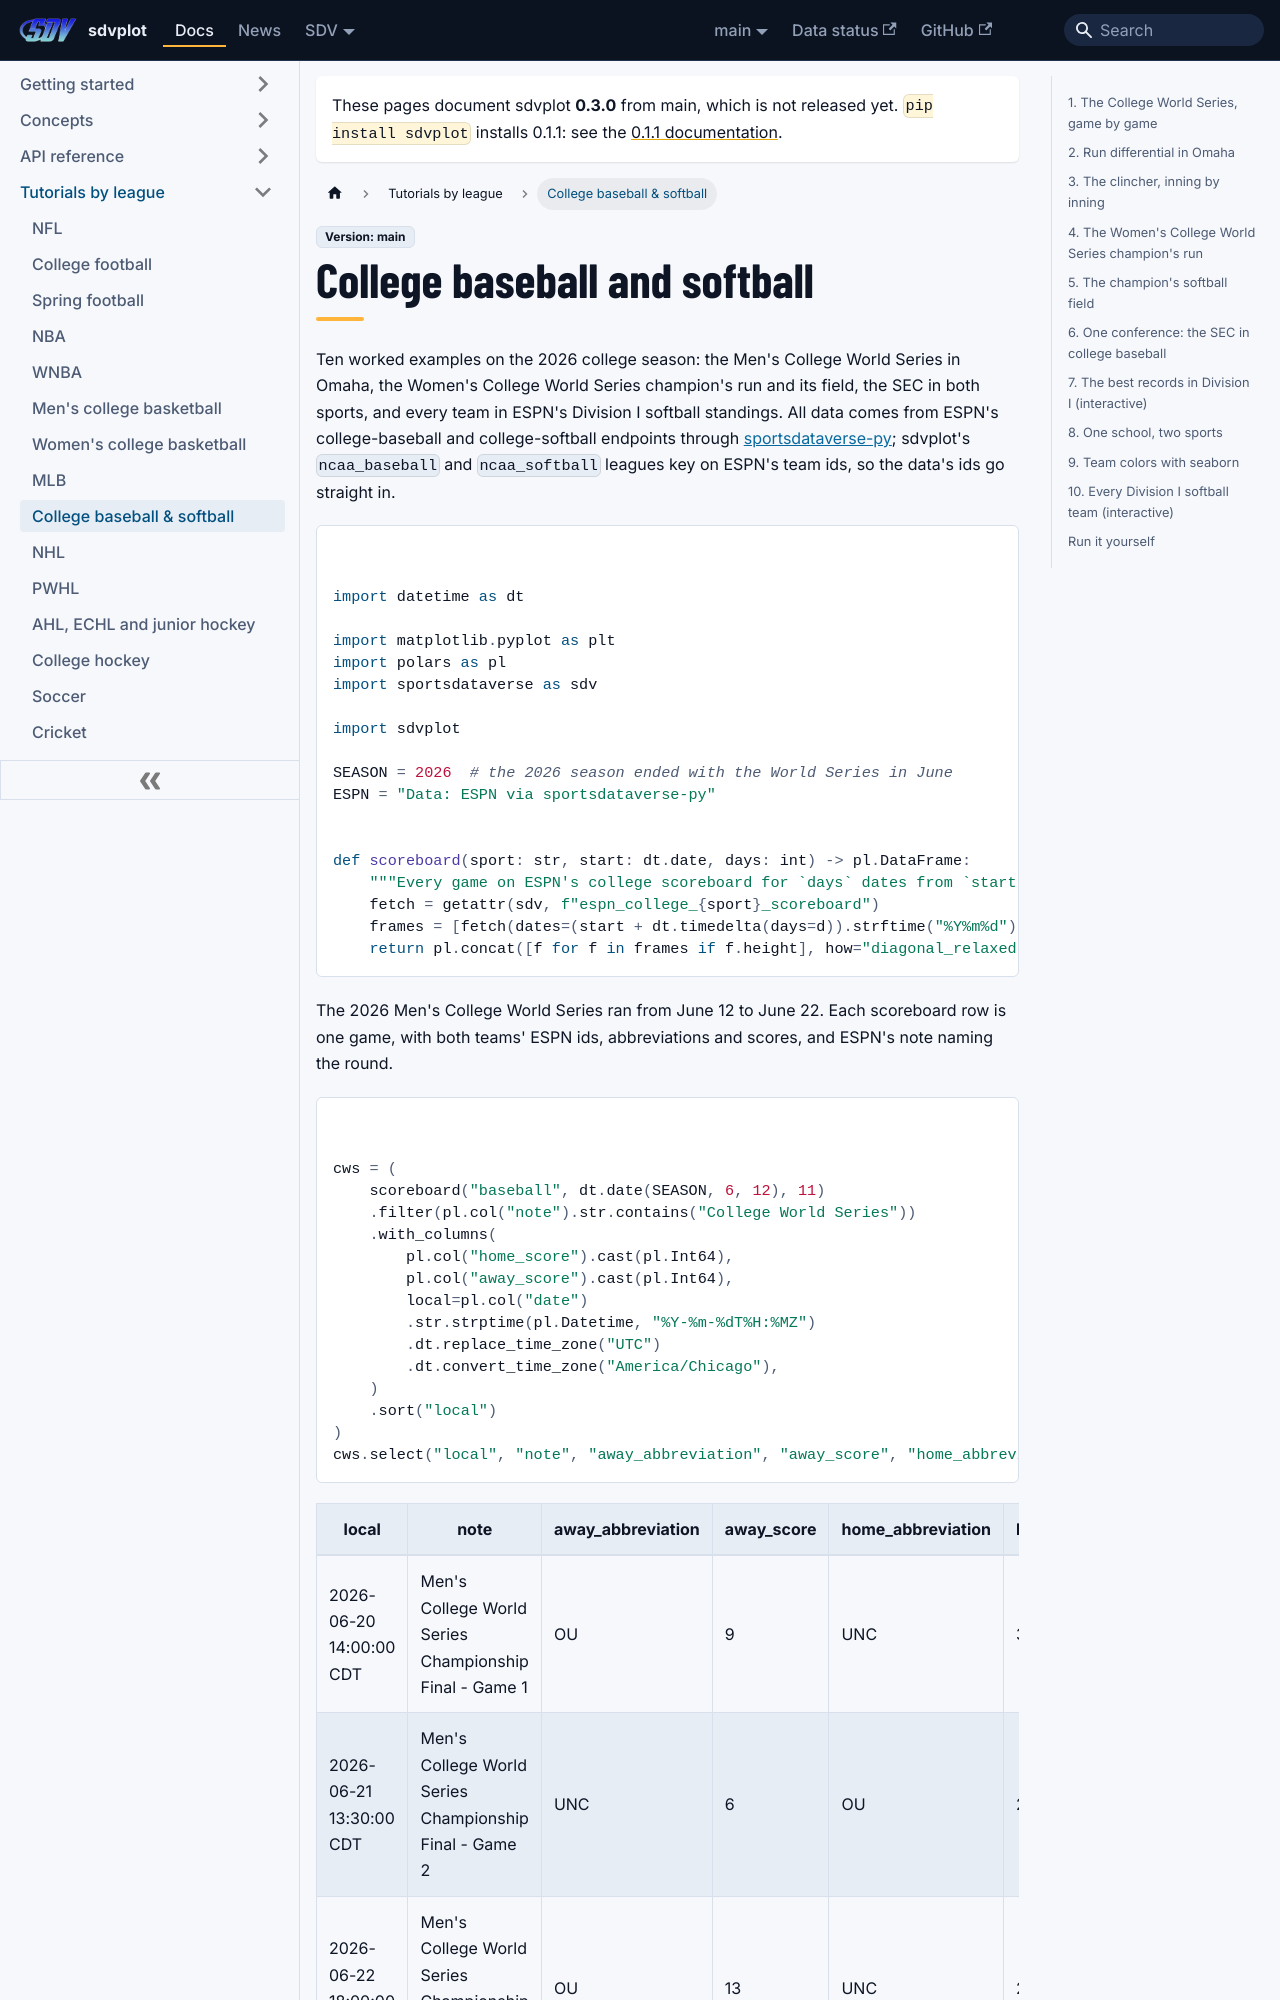

repository: sportsdataverse/sdvplot · page: docs/tutorials/leagues/college-baseball-softball/index.html · generator: docusaurus

---
title: "College baseball & softball tutorial"
sidebar_label: "College baseball & softball"
sidebar_position: 31
description: "College baseball and softball from ESPN: the College World Series in both sports, the softball champion's field, the SEC, one school across two sports, and every Division I softball team."
---
